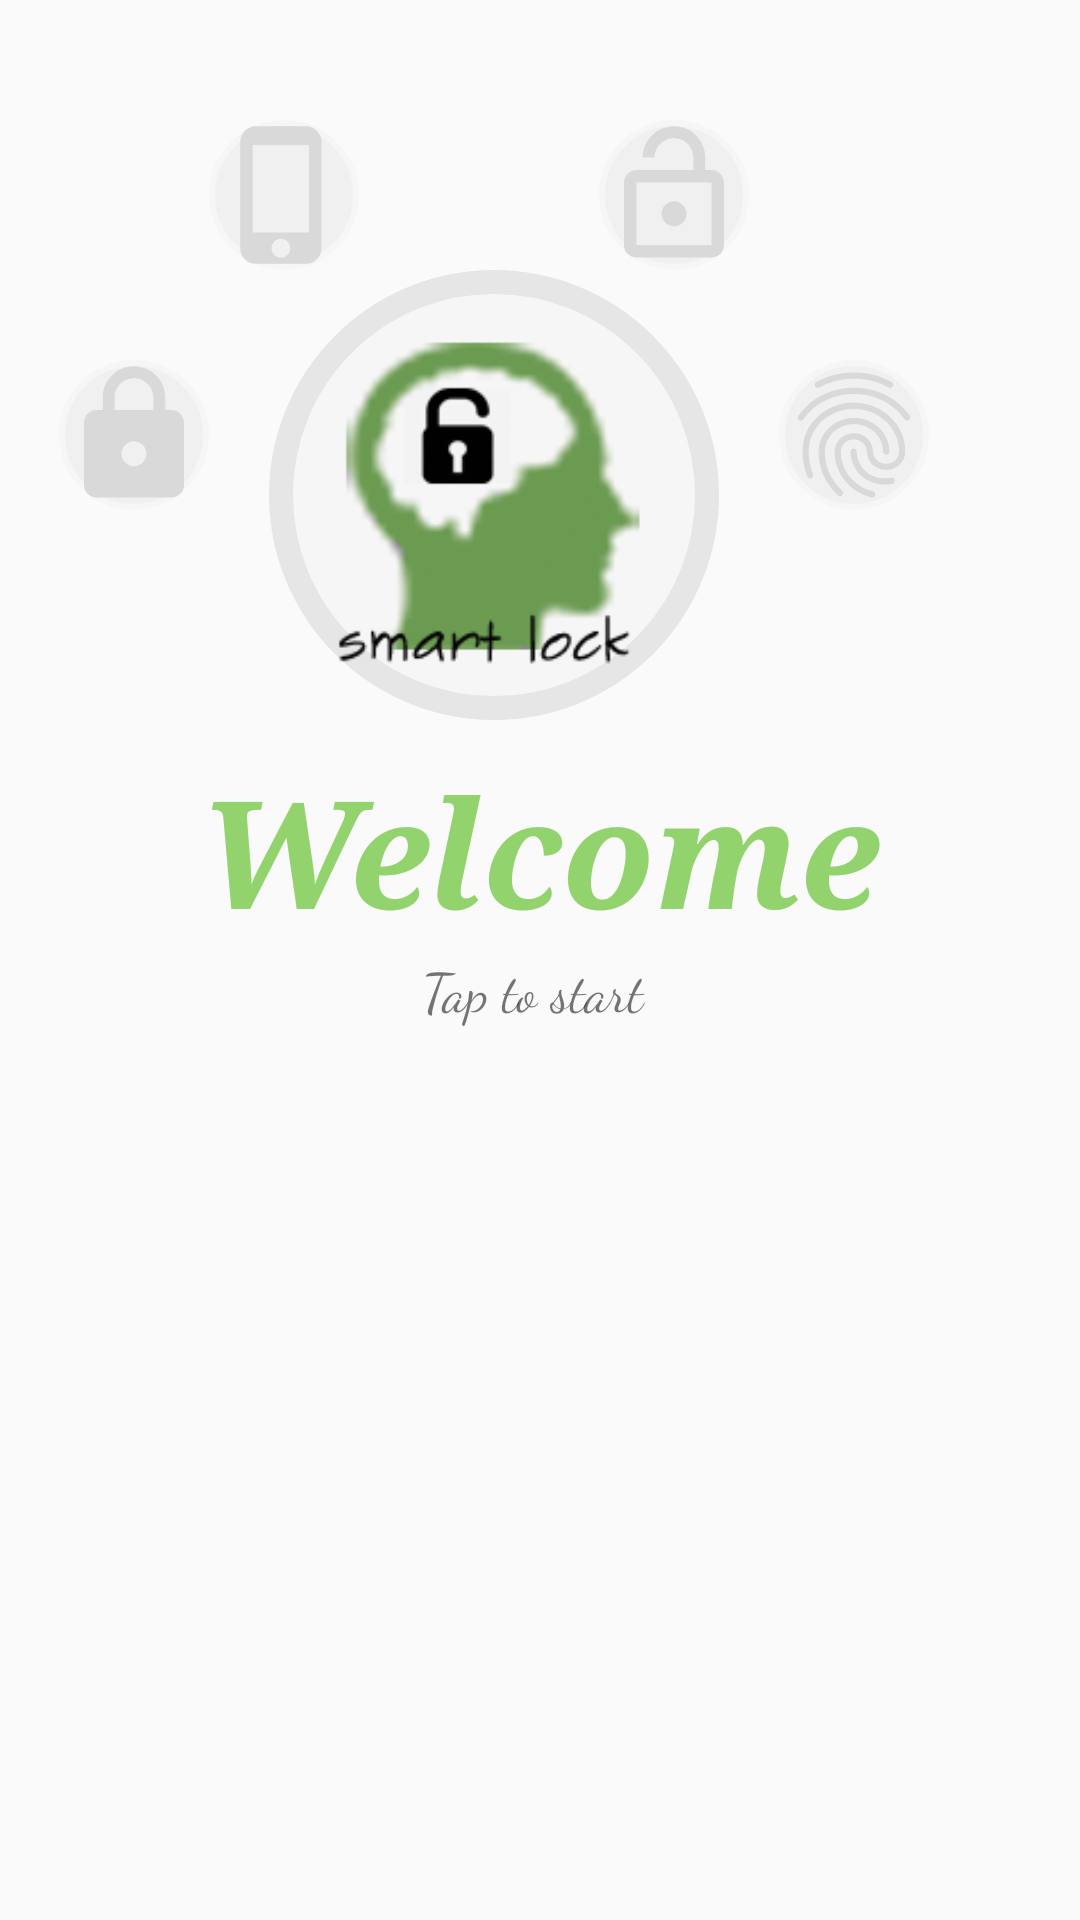

Here is an Android app screen rendered from its layout file. Give the layout XML and the strings, colors and styles it references.
<!-- AndroidManifest.xml: application theme AppTheme -->
<!-- res/layout/activity_main.xml -->
<?xml version="1.0" encoding="utf-8"?>
<LinearLayout xmlns:android="http://schemas.android.com/apk/res/android"
    xmlns:tools="http://schemas.android.com/tools"
    android:id="@+id/rel_activity_main"
    android:layout_width="match_parent"
    android:layout_height="match_parent"
    android:paddingBottom="@dimen/activity_vertical_margin"
    android:paddingLeft="@dimen/activity_horizontal_margin"
    android:paddingRight="@dimen/activity_horizontal_margin"
    android:paddingTop="@dimen/activity_vertical_margin"
    android:orientation="vertical"
    tools:context="niravitalzohar.smartlock.smartlock.MainActivity">


    <RelativeLayout
        android:layout_width="wrap_content"
        android:layout_height="wrap_content"
        android:layout_marginTop="40dp"
        >
        <ImageView
            android:layout_width="50dp"
            android:layout_height="50dp"
            android:src="@drawable/phone2"
            android:layout_marginLeft="70dp"
            android:background="@drawable/circle_bt2"

            />

        <ImageView
            android:layout_width="50dp"
            android:layout_height="50dp"
            android:src="@drawable/lock"
            android:layout_marginTop="80dp"
            android:layout_marginLeft="20dp"
            android:background="@drawable/circle_bt2"
            />
        <ImageView
            android:layout_width="50dp"
            android:layout_height="50dp"
            android:src="@drawable/unlock"
            android:layout_marginLeft="200dp"
            android:background="@drawable/circle_bt2"

            />

        <ImageView
            android:layout_width="50dp"
            android:layout_height="50dp"
            android:src="@drawable/fprint"
            android:layout_marginLeft="260dp"
            android:layout_marginTop="80dp"
            android:background="@drawable/circle_bt2"

            />
        <ImageView
            android:layout_width="150dp"
            android:layout_height="150dp"
            android:src="@drawable/logo2"
            android:layout_gravity="center_horizontal"
            android:id="@+id/Logo"
            android:orientation="vertical"
            android:layout_marginTop="50dp"
            android:layout_marginLeft="90dp"
            android:background="@drawable/gray_circle"


            >

        </ImageView>


    </RelativeLayout>


    <TextView
        android:layout_width="wrap_content"
        android:layout_height="wrap_content"
        android:text="@string/welcome"
        android:id="@+id/welcome"
        android:fontFamily="serif"
        android:typeface="sans"
        android:textSize="50sp"
        android:textStyle="normal|bold|italic"
        android:layout_gravity="center_horizontal"
        android:textColor="@color/green6"
        android:layout_marginTop="10dp"

        />


    />

    <TextView
        android:layout_width="wrap_content"
        android:layout_height="wrap_content"
        android:text="@string/tap"
        android:layout_below="@id/welcome"
        android:layout_gravity="center_horizontal"
        android:fontFamily="cursive"
        android:typeface="serif"
        android:textSize="18sp" />


</LinearLayout>
<!-- resources referenced by this layout -->
<resources>
  <color name="green6">#92d36e</color>
  <!-- drawable circle_bt2 (drawable) -->
  <?xml version="1.0" encoding="utf-8"?>
  <selector xmlns:android="http://schemas.android.com/apk/res/android">
      <item>
          <shape android:shape="oval">
              <stroke android:color="@color/lightGray" android:width="2dp" />
              <solid android:color="@color/gray6"/>
              <size android:width="20dp" android:height="20dp"/>
          </shape>
      </item>
  </selector>
  <!-- drawable fprint: vector/xml drawable (drawable, 2377 chars, omitted) -->
  <!-- drawable gray_circle (drawable) -->
  <?xml version="1.0" encoding="utf-8"?>
  <selector xmlns:android="http://schemas.android.com/apk/res/android">
      <item>
          <shape android:shape="oval">
              <stroke android:color="@color/gray8" android:width="8dp" />
              <solid android:color="@color/lightGray"/>
              <size android:width="20dp" android:height="20dp"/>
          </shape>
      </item>
  </selector>
  <!-- drawable lock (drawable) -->
  <vector xmlns:android="http://schemas.android.com/apk/res/android"
          android:width="24dp"
          android:height="24dp"
          android:viewportWidth="24.0"
          android:viewportHeight="24.0">
      <path
          android:fillColor="@color/gray7"
          android:pathData="M18,8h-1L17,6c0,-2.76 -2.24,-5 -5,-5S7,3.24 7,6v2L6,8c-1.1,0 -2,0.9 -2,2v10c0,1.1 0.9,2 2,2h12c1.1,0 2,-0.9 2,-2L20,10c0,-1.1 -0.9,-2 -2,-2zM12,17c-1.1,0 -2,-0.9 -2,-2s0.9,-2 2,-2 2,0.9 2,2 -0.9,2 -2,2zM15.1,8L8.9,8L8.9,6c0,-1.71 1.39,-3.1 3.1,-3.1 1.71,0 3.1,1.39 3.1,3.1v2z"/>
  </vector>
  <!-- drawable logo2: png bitmap (drawable, 16859 bytes) -->
  <!-- drawable phone2 (drawable) -->
  <vector xmlns:android="http://schemas.android.com/apk/res/android"
          android:width="24dp"
          android:height="24dp"
          android:viewportWidth="24.0"
          android:viewportHeight="24.0">
      <path
          android:fillColor="@color/gray7"
          android:pathData="M15.5,1h-8C6.12,1 5,2.12 5,3.5v17C5,21.88 6.12,23 7.5,23h8c1.38,0 2.5,-1.12 2.5,-2.5v-17C18,2.12 16.88,1 15.5,1zM11.5,22c-0.83,0 -1.5,-0.67 -1.5,-1.5s0.67,-1.5 1.5,-1.5 1.5,0.67 1.5,1.5 -0.67,1.5 -1.5,1.5zM16,18L7,18L7,4h9v14z"/>
  </vector>
  <!-- drawable unlock (drawable) -->
  <vector xmlns:android="http://schemas.android.com/apk/res/android"
          android:width="24dp"
          android:height="24dp"
          android:viewportWidth="24.0"
          android:viewportHeight="24.0">
      <path
          android:fillColor="@color/gray7"
          android:pathData="M12,17c1.1,0 2,-0.9 2,-2s-0.9,-2 -2,-2 -2,0.9 -2,2 0.9,2 2,2zM18,8h-1L17,6c0,-2.76 -2.24,-5 -5,-5S7,3.24 7,6h1.9c0,-1.71 1.39,-3.1 3.1,-3.1 1.71,0 3.1,1.39 3.1,3.1v2L6,8c-1.1,0 -2,0.9 -2,2v10c0,1.1 0.9,2 2,2h12c1.1,0 2,-0.9 2,-2L20,10c0,-1.1 -0.9,-2 -2,-2zM18,20L6,20L6,10h12v10z"/>
  </vector>
  <string name="tap">"Tap to start "</string>
  <string name="welcome">Welcome</string>
  <style name="AppTheme" parent="Theme.AppCompat.Light.DarkActionBar">
      
          <item name="colorPrimary">@color/gray7</item>
          <item name="colorPrimaryDark">@color/gray8</item>
          <item name="colorAccent">@color/colorAccent</item>
  
      </style>
  <color name="lightGray">#f7f6f6</color>
  <color name="gray6">#F0F0F0</color>
  <color name="gray8">#e6e6e6</color>
  <color name="gray7">#d9d9d9</color>
  <color name="colorAccent">#92d36e</color>
</resources>
